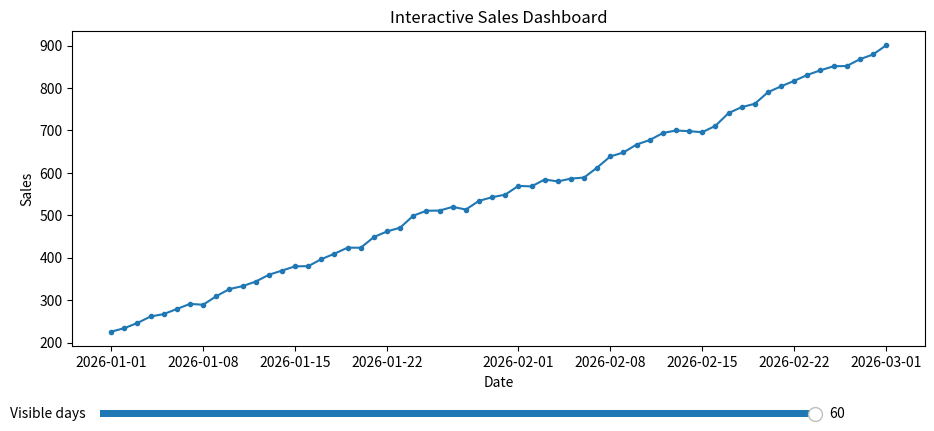

The script that saved this image:
"""Experiment 4: Interactive filtering using a Matplotlib dashboard."""
import pandas as pd
import numpy as np
import matplotlib.pyplot as plt
from matplotlib.widgets import Slider

np.random.seed(7)
df = pd.DataFrame({"Day": pd.date_range("2026-01-01", periods=60),
                   "Sales": np.cumsum(np.random.normal(12, 8, 60)) + 200,
                   "Region": np.resize(["North", "South", "East", "West"], 60)})

fig, ax = plt.subplots(figsize=(11, 5))
plt.subplots_adjust(bottom=0.25)
days_slider = Slider(plt.axes([0.15, 0.1, 0.65, 0.03]), "Visible days", 10, 60,
                     valinit=60, valstep=5)

line, = ax.plot(df["Day"], df["Sales"], marker="o", ms=3)
ax.set_title("Interactive Sales Dashboard")
ax.set_xlabel("Date")
ax.set_ylabel("Sales")
fig.autofmt_xdate()

def update(value):
    visible = df.tail(int(value))
    line.set_data(visible["Day"], visible["Sales"])
    ax.relim()
    ax.autoscale_view()
    fig.canvas.draw_idle()

days_slider.on_changed(update)
plt.show()
